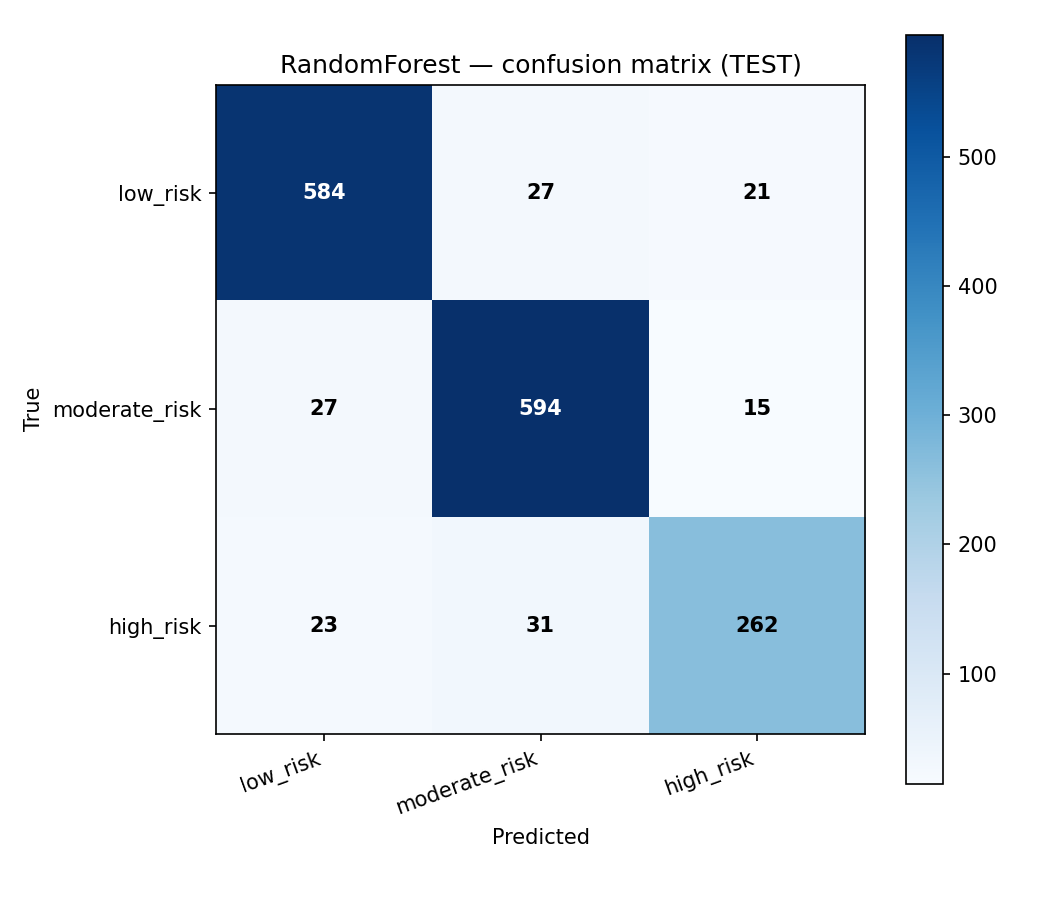

The file beside this chart, header and first rows:
, pred_low_risk, pred_moderate_risk, pred_high_risk
true_low_risk, 584, 27, 21
true_moderate_risk, 27, 594, 15
true_high_risk, 23, 31, 262
